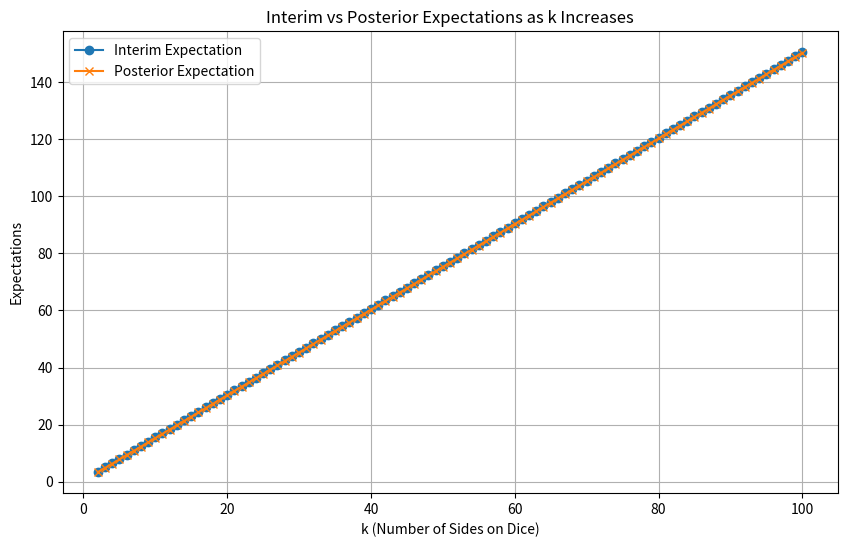

The script that saved this image:
import numpy as np
import pandas as pd
import statistics
import matplotlib.pyplot as plt

def simulate_toy_game_with_interim_and_posterior(k_values):
    """
    Simulate the toy game for given values of k, calculating both interim and posterior expectations.
    """
    results = []

    for k in k_values:
        s1 = k  # Consider the maximum signal for Player 1
        # Probabilities of s1 > s2 and s1 = s2
        prob_win_outright = (s1 - 1) / k
        prob_tie = 1 / k
        
        # Winning probability
        prob_win = prob_win_outright + 0.5 * prob_tie
        
        # Expected value of s2 given s1 > s2
        if s1 > 1:
            expected_s2_given_win = statistics.mean(range(1, s1))  # Average of {1, 2, ..., s1 - 1}
        else:
            expected_s2_given_win = 1  # Default to 1 for edge case
        
        # Posterior expectation
        expected_common_value_given_win = (
            prob_win_outright * (s1 + expected_s2_given_win) +
            0.5 * prob_tie * (s1 + s1)
        ) / prob_win

        # Interim expectation
        interim_expectation = s1 + (k + 1) / 2  # Expected value of s2 is the mean of {1, ..., k}

        # Add results
        results.append({
            'k': k,
            'Interim_Expectation': interim_expectation,
            'Posterior_Expectation': expected_common_value_given_win
        })
    
    return pd.DataFrame(results)

# Define the range of k values
k_values = range(2, 101)

# Simulate for k = 2 to k = 100
results = simulate_toy_game_with_interim_and_posterior(k_values)
results.to_csv("another.csv")

# Plot the results
plt.figure(figsize=(10, 6))
plt.plot(results['k'], results['Interim_Expectation'], label='Interim Expectation', marker='o')
plt.plot(results['k'], results['Posterior_Expectation'], label='Posterior Expectation', marker='x')
plt.xlabel('k (Number of Sides on Dice)')
plt.ylabel('Expectations')
plt.title('Interim vs Posterior Expectations as k Increases')
plt.legend()
plt.grid()
plt.savefig("inter_post_exp.png")
plt.show()
